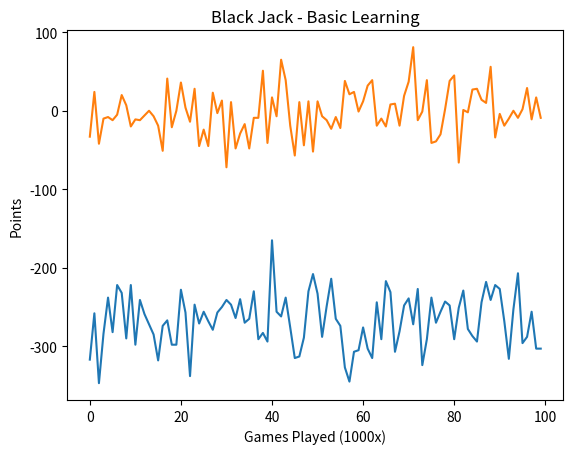

Here is the Python script that generated this plot:
import random
import matplotlib.pyplot as plt

deck = [1, 2, 3, 4, 5, 6, 7, 8, 9, 10, 10, 10, 10]
points=0
results=[]
resultsGrouped=[]
gx=[]
gy=[]
resultsGroupedLearn=[]
hashtable={}

def drawCard():
    return int(random.choice(deck))

def drawDeck():
    return [drawCard(), drawCard()]

def usableAce(hand):  
    return 1 in hand and sum(hand) + 10 <= 21

def sumHand(hand): 
    if usableAce(hand):
        return sum(hand) + 10
    return sum(hand)

def isBust(hand): 
    return sumHand(hand) > 21

def score(hand):  
    return 0 if isBust(hand) else sumHand(hand)

def compareHands(a, b):
    return float(a > b) - float(a < b)
    
def playGame(randomHit):
    playerHand=drawDeck()
    dealerHand=drawDeck()
    if randomHit==1:
        playerHand.append(drawCard())
    if isBust(playerHand):
        return -1,playerHand,randomHit
    while sumHand(dealerHand)<17:
        dealerHand.append(drawCard())
    reward=compareHands(playerHand,dealerHand)
    return reward,playerHand,randomHit

def playGameLearning():
    playerHand=drawDeck()
    dealerHand=drawDeck()
    if tuple([str(playerHand),1])  in hashtable and tuple([str(playerHand),0]) in hashtable:
        hitScore=hashtable[str(playerHand),1]
        noHitScore=hashtable[str(playerHand),0]
        if hitScore > noHitScore:
            playerHand.append(drawCard())
    if isBust(playerHand):
        return -1
    while sumHand(dealerHand)<17:
        dealerHand.append(drawCard())
    reward=compareHands(playerHand,dealerHand)
    return int(reward)

for c in range(100):
    points=0
    for i in range(1000):
        reward,playerHand,randomHit=playGame(random.getrandbits(1))
        results.append([reward,playerHand,randomHit])
        points=points+reward
        playerHand=[playerHand[0],playerHand[1]]
        if tuple([str(playerHand),randomHit]) in hashtable:
            x= hashtable[str(playerHand),randomHit]
            x=x+reward
            hashtable[str(playerHand),randomHit]=x
        else:
            hashtable[str(playerHand),randomHit]=reward
    resultsGrouped.append([c,points])
    gx.append([c])
    gy.append(points)
plt.plot(gx, gy)
plt.ylabel("Points")
plt.xlabel("Games Played (1000x)")
plt.title("Black Jack - Random Chance")
plt.show()
gy=[]

for c in range(100):
    points=0
    for i in range(1000):
        reward=playGameLearning()
        points=points+reward
    resultsGroupedLearn.append([c,points])
    gy.append(points)
plt.plot(gx, gy)
plt.ylabel("Points")
plt.xlabel("Games Played (1000x)")
plt.title("Black Jack - Basic Learning")
plt.show()
